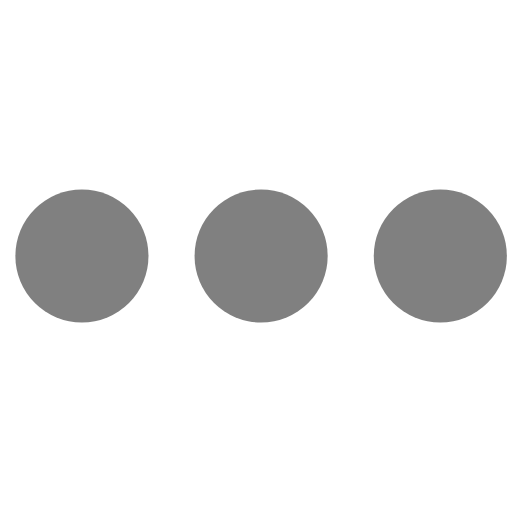
t = 0.00 s
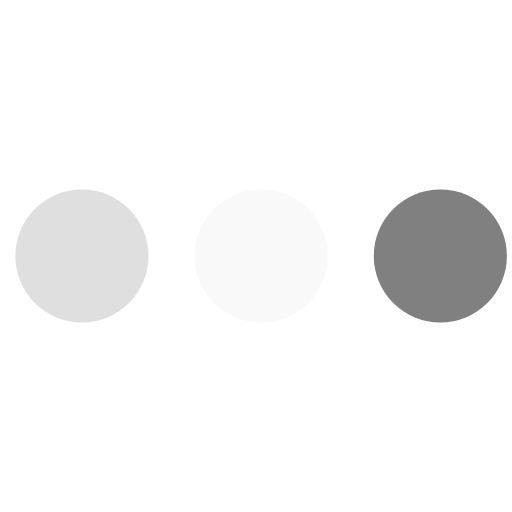
t = 0.23 s
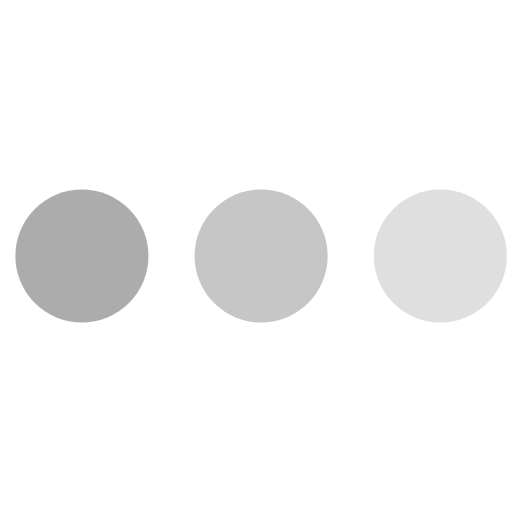
t = 0.43 s
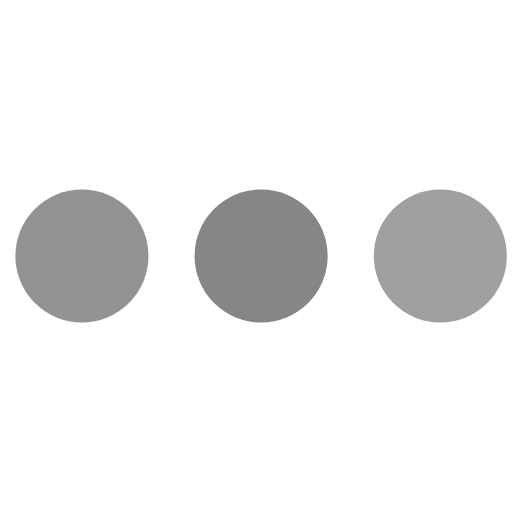
t = 0.68 s
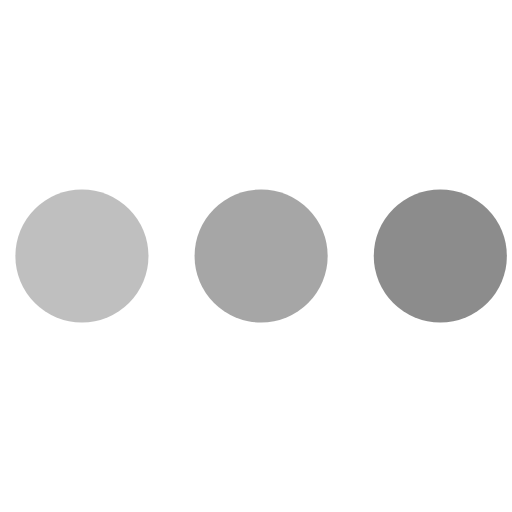
t = 0.85 s
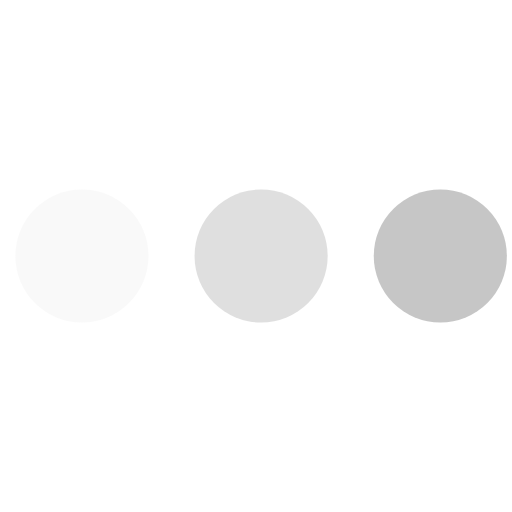
t = 1.08 s

The animated SVG that drew these frames (rendered in a browser with its animation timeline set to each time). Animation: 3 SMIL elements (animate=3); one cycle of 1.30 s, repeats indefinitely.

<svg version="1.1" id="L4" xmlns="http://www.w3.org/2000/svg" xmlns:xlink="http://www.w3.org/1999/xlink" x="0px" y="0px" viewBox="0 0 100 100" enable-background="new 0 0 0 0" xml:space="preserve">
  <circle fill="gray" stroke="none" cx="16" cy="50" r="13">
    <animate attributeName="opacity" dur="1s" values="0;1;0" repeatCount="indefinite" begin="0.1"></animate>
  </circle>
  <circle fill="gray" stroke="none" cx="51" cy="50" r="13">
    <animate attributeName="opacity" dur="1s" values="0;1;0" repeatCount="indefinite" begin="0.2"></animate>
  </circle>
  <circle fill="gray" stroke="none" cx="86" cy="50" r="13">
    <animate attributeName="opacity" dur="1s" values="0;1;0" repeatCount="indefinite" begin="0.3"></animate>
  </circle>
</svg>
